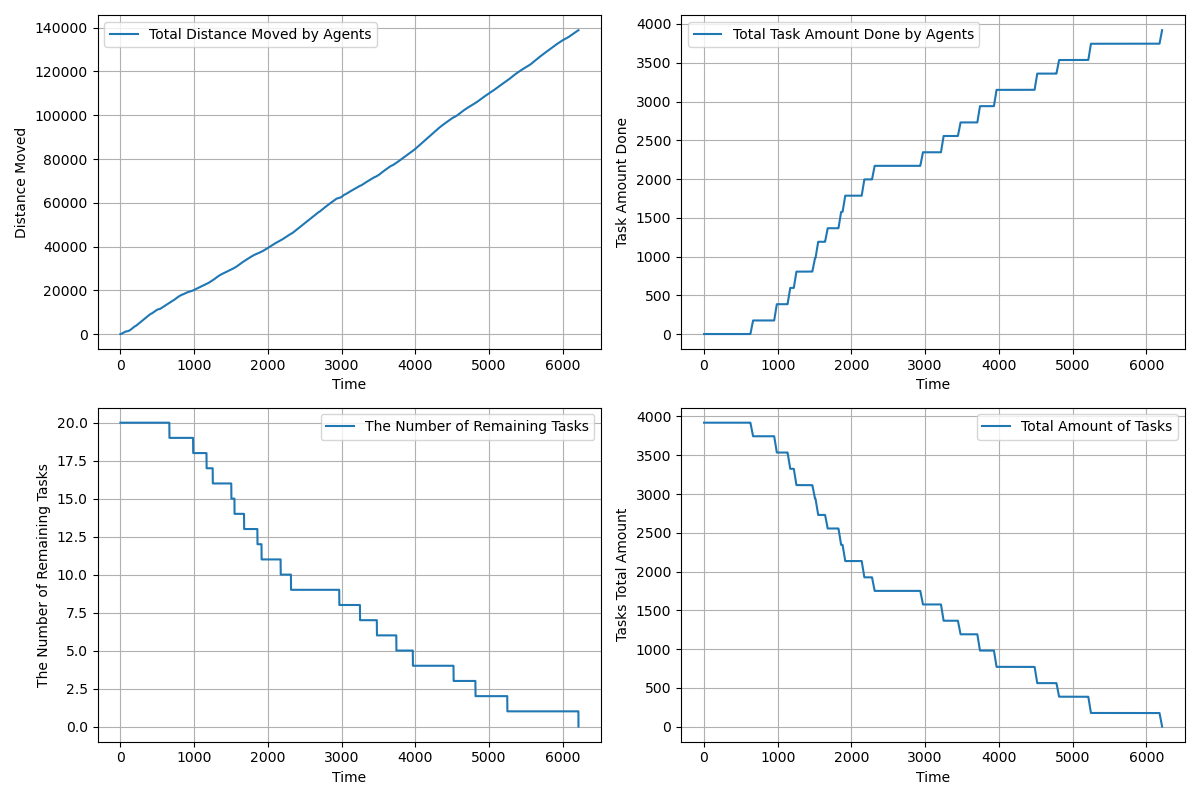

The data file committed next to this chart (first rows):
time, agents_total_distance_moved, agents_total_task_amount_done, completed_tasks, remaining_tasks, tasks_total_amount_left
1.0, 1.5, 0.0, 0, 20, 3920
2.0, 2.539, 0.0, 0, 20, 3920
3.0, 4.574, 0.0, 0, 20, 3920
4.0, 7.608, 0.0, 0, 20, 3920
5.0, 11.64, 0.0, 0, 20, 3920
6.0, 16.67, 0.0, 0, 20, 3920
7.0, 22.7, 0.0, 0, 20, 3920
8.0, 29.74, 0.0, 0, 20, 3920
9.0, 37.77, 0.0, 0, 20, 3920
10.0, 46.8, 0.0, 0, 20, 3920
11.0, 56.83, 0.0, 0, 20, 3920
12.0, 67.86, 0.0, 0, 20, 3920
13.0, 79.89, 0.0, 0, 20, 3920
14.0, 92.92, 0.0, 0, 20, 3920
15.0, 107, 0.0, 0, 20, 3920
16.0, 122, 0.0, 0, 20, 3920
17.0, 138, 0.0, 0, 20, 3920
18.0, 155, 0.0, 0, 20, 3920
19.0, 173.1, 0.0, 0, 20, 3920
20.0, 192.1, 0.0, 0, 20, 3920
21.0, 212.1, 0.0, 0, 20, 3920
22.0, 232.1, 0.0, 0, 20, 3920
23.0, 252.1, 0.0, 0, 20, 3920
24.0, 272.1, 0.0, 0, 20, 3920
25.0, 292.1, 0.0, 0, 20, 3920
26.0, 312.1, 0.0, 0, 20, 3920
27.0, 332.1, 0.0, 0, 20, 3920
28.0, 351.1, 0.0, 0, 20, 3920
29.0, 370.1, 0.0, 0, 20, 3920
30.0, 389.1, 0.0, 0, 20, 3920
31.0, 408.1, 0.0, 0, 20, 3920
32.0, 427.1, 0.0, 0, 20, 3920
33.0, 446.1, 0.0, 0, 20, 3920
34.0, 465.1, 0.0, 0, 20, 3920
35.0, 484.1, 0.0, 0, 20, 3920
36.0, 503.1, 0.0, 0, 20, 3920
37.0, 522.1, 0.0, 0, 20, 3920
38.0, 541.1, 0.0, 0, 20, 3920
39.0, 560.1, 0.0, 0, 20, 3920
40.0, 579.1, 0.0, 0, 20, 3920
41.0, 597.1, 0.0, 0, 20, 3920
42.0, 615.1, 0.0, 0, 20, 3920
43.0, 633.1, 0.0, 0, 20, 3920
44.0, 651.1, 0.0, 0, 20, 3920
45.0, 669.1, 0.0, 0, 20, 3920
46.0, 687.1, 0.0, 0, 20, 3920
47.0, 705.1, 0.0, 0, 20, 3920
48.0, 723.1, 0.0, 0, 20, 3920
49.0, 741.1, 0.0, 0, 20, 3920
50.0, 759.1, 0.0, 0, 20, 3920
51.0, 777.1, 0.0, 0, 20, 3920
52.0, 795.1, 0.0, 0, 20, 3920
53.0, 813.1, 0.0, 0, 20, 3920
54.0, 831.1, 0.0, 0, 20, 3920
55.0, 849.1, 0.0, 0, 20, 3920
56.0, 867.1, 0.0, 0, 20, 3920
57.0, 885.1, 0.0, 0, 20, 3920
58.0, 903.1, 0.0, 0, 20, 3920
59.0, 921.1, 0.0, 0, 20, 3920
60.0, 939.1, 0.0, 0, 20, 3920
... 6,153 more rows
